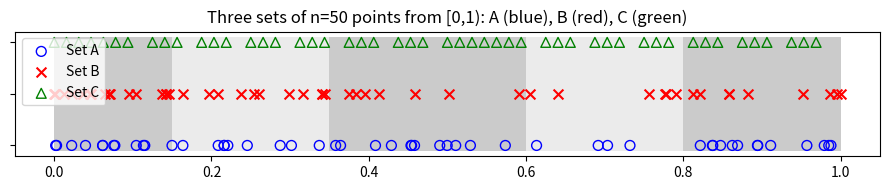
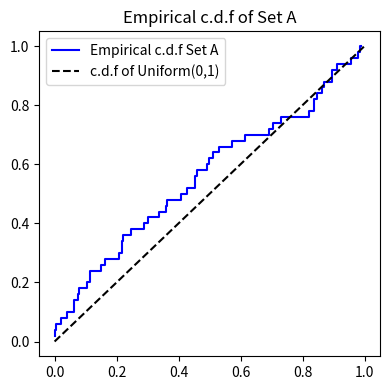
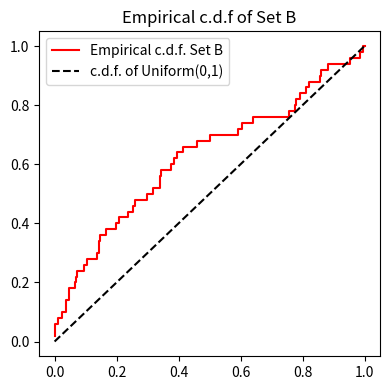
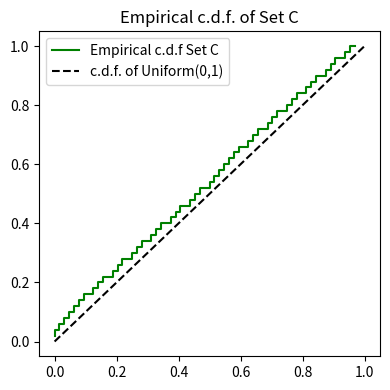
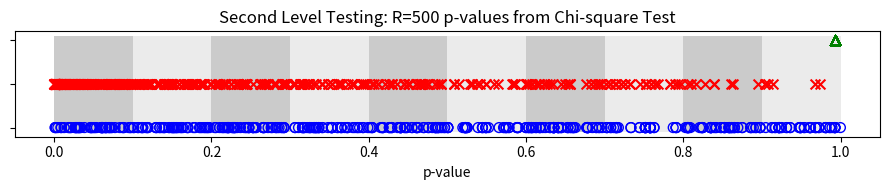
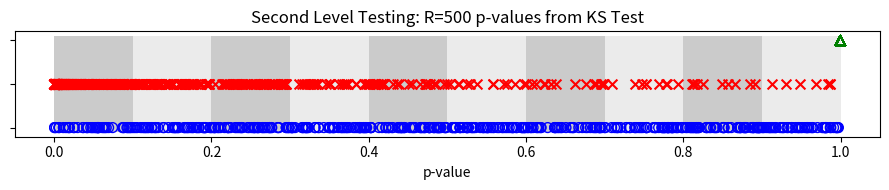

Write the Python code that produced these figures, in order.
##==##==##==##==##==##==##==##==##==##==##==##==##==##==##==##==##==##
## Code for the book:                                               ##
## "Lectures on Monte Carlo Theory"                                 ##
## Authors: Paweł Lorek and Tomasz Rolski                           ##
## Affiliation: University of Wrocław                               ##
##                                                                  ##
## Publisher: Springer, 2025                                        ##
## Springer link: link.springer.com/book/9783032011893              ##
## Series: Probability Theory and  Stochastic Modelling             ##
## ISBN:  978-3-032-01189-3                                         ##
##                                                                  ##
## File: ch2_prng_sets_A_B_C.py                                     ##
##==##==##==##==##==##==##==##==##==##==##==##==##==##==##==##==##==##




import numpy as np
import matplotlib.pyplot as plt
import matplotlib
import copy as cp
from scipy.stats import chisquare, kstest, kstwobign
from scipy.stats import qmc  # For Sobol
from tabulate import tabulate
import argparse
from numpy.random import default_rng, PCG64
import os

# ---------------------------- Helper Functions ---------------------------- #



def ParseArguments():
    parser = argparse.ArgumentParser(description="Goodness-of-fit tests")
    parser.add_argument('--n', default="50", help='Number of points (default: %(default)s)')
    parser.add_argument('--results_path', default="results", help='Path for saving results (default: %(default)s)')
    parser.add_argument('--seed', default="31415",
                        help="Seed for the PRNG. Use 'None'  for no fixed seed. (default: %(default)s)")
    args = parser.parse_args()
    return args

def ecdf(data):
    """Compute the empirical CDF."""
    n = len(data)
    sorted_data = np.sort(data)
    cdf_vals = np.arange(1, n+1) / n
    return sorted_data, cdf_vals

def compute_counts(partition, data):
    """
    Compute counts of data in each bin defined by partition.
    The first bin is (0, partition[1]) and subsequent bins are [partition[i], partition[i+1]).
    """
    counts = np.zeros(len(partition)-1, dtype=int)
    for i in range(len(counts)):
        lower = partition[i]
        upper = partition[i+1]
        if i == 0:
            counts[i] = np.sum((data > lower) & (data <= upper))
        else:
            counts[i] = np.sum((data >= lower) & (data < upper))
    return counts

def compute_KS_statistic(data, n):
    """Compute the KS statistic D_n for data against Uniform(0,1)."""
    sorted_data = np.sort(data)
    diff_plus  = np.arange(1, n+1)/n - sorted_data
    diff_minus = sorted_data - np.arange(0, n)/n
    return np.maximum(np.max(diff_plus), np.max(diff_minus))

def ks_pvalue(D, n):
    """Compute the KS p-value using the correction:
       p = 1 - K( sqrt(n)*D + 1/(6sqrt(n)) + (sqrt(n)*D - 1)/(4n) )
    """
    arg = np.sqrt(n)*D + 1/(6*np.sqrt(n)) + (np.sqrt(n)*D - 1)/(4*n)
    return 1 - kstwobign.cdf(arg)

def format_partition(partition):
    """Return a list of strings describing each partition interval."""
    intervals = []
    intervals.append(f"P1 = (0, {partition[1]:.2f})")
    for i in range(1, len(partition)-1):
        intervals.append(f"P{i+1} = [{partition[i]:.2f}, {partition[i+1]:.2f})")
    return intervals

# ---------------------------- Main Code ---------------------------- #


args = ParseArguments()
n=int(args.n)
results_path = args.results_path
os.makedirs(results_path, exist_ok=True)

# Set seed: if user provided "none" (case-insensitive), seed is set to None (unseeded); otherwise, convert input to int.
seed = None if args.seed.lower() == "none" else int(args.seed)
rng = np.random.default_rng(np.random.PCG64(seed=seed))


# Define partition: note that partition is an array with 6 values,
# so the bins are 5 intervals.
partition = np.array([0, 0.15, 0.35, 0.6, 0.8, 1])

# --- Display Partition Information ---
print("\n--- Partition Information ---")
intervals = format_partition(partition)
for inter in intervals:
    print(inter)

# Compute bin probabilities as differences of the partition
bin_probs = np.diff(partition)  # shape (5,)
print("\nBin probabilities (lengths of each interval):", np.round(bin_probs, 3))

# ------------------- Generate the three sets ------------------- #

# Set A: standard uniform random numbers

data_A = rng.random(size=n)


# Set B: transformation of set A using exponential transform and rescaling
exp_data = np.exp(data_A - 1)
min_exp = np.min(exp_data) - 1e-7
max_exp = np.max(exp_data) + 1e-7
data_B = (exp_data - min_exp) / (max_exp - min_exp)

# Set C: quasi-random numbers from Sobol generator
#sampler = qmc.Sobol(d=1, scramble=False, seed=7)
halton_sampler = qmc.Halton(d=1, scramble=False, seed=31415)
data_C = halton_sampler .random(n).flatten()

print("\nMean of set A:", np.mean(data_A))
print("Mean of set B:", np.mean(data_B))
print("Mean of set C:", np.mean(data_C))


# ------------------- Kolmogorov-Smirnov Test ------------------- #
print("\n############################")
print("## Kolmogorov-Smirnov Test   ##")
print("############################\n")
D_A = compute_KS_statistic(data_A, n)
D_B = compute_KS_statistic(data_B, n)
D_C = compute_KS_statistic(data_C, n)

pval_A_KS = ks_pvalue(D_A, n)
pval_B_KS = ks_pvalue(D_B, n)
pval_C_KS = ks_pvalue(D_C, n)



print(f"D_n^A(obs) = {D_A:.5f}   --> p-value = {pval_A_KS*100:.2f}%")
print(f"D_n^B(obs) = {D_B:.5f}   --> p-value = {pval_B_KS*100:.2f}%")
print(f"D_n^C(obs) = {D_C:.5f}   --> p-value = {pval_C_KS*100:.2f}%")

# ------------------- Chi-square Test ------------------- #
print("\n############################")
print("## Chi-square Test Details  ##")
print("##############################\n")

# Observed counts in each bin for each set
counts_A = compute_counts(partition, data_A)
counts_B = compute_counts(partition, data_B)
counts_C = compute_counts(partition, data_C)
total_C = np.sum(counts_C)
# For set C, adjust expected counts based on observed total:
expected_C = total_C * bin_probs / np.sum(bin_probs)
expected_all = n * bin_probs  # for sets A and B

# Compute chi-square contributions for each bin
chi2_A_contrib = (counts_A - expected_all)**2 / expected_all
chi2_B_contrib = (counts_B - expected_all)**2 / expected_all
chi2_C_contrib = (counts_C - expected_C)**2 / expected_C

# Build a table for display (mimicking the book's table)
table_data = []
for i in range(len(counts_A)):
    # Interval: first bin is (0, a), subsequent are [a,b)
    interval_str = f"(0, {partition[i+1]:.2f})" if i == 0 else f"[{partition[i]:.2f}, {partition[i+1]:.2f})"
    row = [
        interval_str,
        f"{expected_all[i]:.2f}",
        counts_A[i],
        f"{chi2_A_contrib[i]:.2f}",
        counts_B[i],
        f"{chi2_B_contrib[i]:.2f}",
        counts_C[i],
        f"{chi2_C_contrib[i]:.2f}"
    ]
    table_data.append(row)

headers = ["Interval", "Exp.", "O_A", "χ²_A_interv", "O_B", "χ²_B_interv", "O_C", "χ²_C_interv"]



print(tabulate(table_data, headers=headers, tablefmt="grid"))

chi2_A_total = np.sum(chi2_A_contrib)
chi2_B_total = np.sum(chi2_B_contrib)
chi2_C_total = np.sum(chi2_C_contrib)

pval_A_chi2 = chisquare(counts_A, expected_all)[1]
pval_B_chi2 = chisquare(counts_B, expected_all)[1]
pval_C_chi2 = chisquare(counts_C, expected_C)[1]

print("\nOverall Chi-square statistics:")
print(f"Set A: χ² = {chi2_A_total:.2f}   --> p-value = {pval_A_chi2*100:.2f}%")
print(f"Set B: χ² = {chi2_B_total:.2f}   --> p-value = {pval_B_chi2*100:.2f}%")
print(f"Set C: χ² = {chi2_C_total:.2f}   --> p-value = {pval_C_chi2*100:.2f}%")

# ------------------- Plots ------------------- #
# Plot the three sets with partition shading

fig, ax = plt.subplots(figsize=(9, 2))

ax.set_yticklabels([])

patches = []
# Use the intervals defined by partition
colors = ['#cbcbcb', '#ebebeb', '#cbcbcb', '#ebebeb', '#cbcbcb']
for i in range(len(partition)-1):
    rect = matplotlib.patches.Rectangle((partition[i], -0.1), partition[i+1]-partition[i], 2.2)
    patches.append(rect)
patch_collection = matplotlib.collections.PatchCollection(patches, cmap=matplotlib.colors.ListedColormap(colors))
patch_collection.set_array(np.arange(len(patches)))
ax.add_collection(patch_collection)

plt.scatter(data_A,   np.zeros(n), color='blue', marker='o',  facecolors='none', edgecolors='blue', s=50, label="Set A")
plt.scatter(data_B,   np.ones(n),  color='red',   marker='x',    s=50, label="Set B")
plt.scatter(data_C, 2*np.ones(n), color='green', marker='^', facecolors='none', edgecolors='green', s=50, label="Set C")
plt.title(f"Three sets of n={n} points from [0,1): A (blue), B (red), C (green)")
plt.legend(loc='upper left')
plt.tight_layout()
plt.savefig(os.path.join(results_path, "ch2_prng_sets_A_B_C_points_plot.pdf"), bbox_inches='tight')


# Plot ECDFs
x_A, y_A = ecdf(data_A)
x_B, y_B = ecdf(data_B)
x_C, y_C = ecdf(data_C)
x0 = np.linspace(0, 1, 200)

plt.figure(figsize=(4,4))
plt.step(x_A, y_A, label="Empirical c.d.f Set A", color='blue')
plt.plot(x0, x0, 'k--', label="c.d.f of Uniform(0,1)")
plt.title("Empirical c.d.f of Set A")
plt.legend()
plt.tight_layout()
plt.savefig(os.path.join(results_path, "ch2_prng_sets_A_B_C_empCDF_of_setA.pdf"), bbox_inches='tight')

plt.figure(figsize=(4,4))
plt.step(x_B, y_B, label="Empirical c.d.f. Set B", color='red')
plt.plot(x0, x0, 'k--', label="c.d.f. of Uniform(0,1)")
plt.title("Empirical c.d.f of Set B")
plt.legend()
plt.tight_layout()
plt.savefig(os.path.join(results_path, "ch2_prng_sets_A_B_C_empCDF_of_setB.pdf"), bbox_inches='tight')


plt.figure(figsize=(4,4))
plt.step(x_C, y_C, label="Empirical c.d.f Set C", color='green')
plt.plot(x0, x0, 'k--', label="c.d.f. of Uniform(0,1)")
plt.title("Empirical c.d.f. of Set C")
plt.legend()
plt.tight_layout()
plt.savefig(os.path.join(results_path, "ch2_prng_sets_A_B_C_empCDF_of_setC.pdf"), bbox_inches='tight')


# ------------------- Frequency of Pairs Test (m = 2) ------------------- #
print("\n############################")
print("## Frequency of Pairs Test  ##")
print("##############################\n")

# We assume n is even; here r = n//2 pairs.
L = 3  # number of intervals per side; hence k = L^2 boxes.
r = n // 2
expected_pair = r / (L*L)  # expected count per box

def frequency_pairs_counts(data, L):
    """
    Given a sequence 'data' (of even length) in [0,1),
    group the numbers into pairs and compute a frequency table for the pair (floor(L*u1), floor(L*u2)).
    Returns an array of shape (L, L) with counts.
    """
    data = np.array(data)  # ensure array
    r = len(data) // 2
    # Transform data into integer labels in {0, ..., L-1}
    labels = np.floor(L * data).astype(int)
    counts = np.zeros((L, L), dtype=int)
    for j in range(r):
        s = labels[2*j]
        t = labels[2*j+1]
        counts[s, t] += 1
    return counts

# Compute frequency pairs counts for each set
freq_A = frequency_pairs_counts(data_A, L)
freq_B = frequency_pairs_counts(data_B, L)
freq_C = frequency_pairs_counts(data_C, L)

tmp=rng.random(size=1)

# Also compute a shuffled version of set C (denoted as C')
data_C_shuffled = cp.copy(data_C)
rng.shuffle(data_C_shuffled)
freq_C_shuffled = frequency_pairs_counts(data_C_shuffled, L)

# Compute chi-square statistics for each frequency table.
def chi2_from_freq(freq, expected):
    # Flatten the frequency table.
    freq_flat = freq.flatten()
    f_exp = np.full_like(freq_flat, expected, dtype=float)
    chi2_stat, p_val = chisquare(freq_flat, f_exp)
    return chi2_stat, p_val

chi2_A_pairs, pval_A_pairs = chi2_from_freq(freq_A, expected_pair)
chi2_B_pairs, pval_B_pairs = chi2_from_freq(freq_B, expected_pair)
chi2_C_pairs, pval_C_pairs = chi2_from_freq(freq_C, expected_pair)
chi2_Cs_pairs, pval_Cs_pairs = chi2_from_freq(freq_C_shuffled, expected_pair)

# Prepare tables for display using tabulate.
def table_from_freq(freq):
    # Create table rows for each row of the grid.
    table = []
    for row in freq:
        table.append([str(x) for x in row])
    return table




print(f"Using L = {L}, r = {r} pairs, expected count per box = {expected_pair:.2f}\n")

print("Observed frequency table for Set A:")
print(tabulate(table_from_freq(freq_A), tablefmt="grid"))
print(f"Chi-square: {chi2_A_pairs:.2f}   --> p-value: {pval_A_pairs*100:.2f}%\n")

print("Observed frequency table for Set B:")
print(tabulate(table_from_freq(freq_B), tablefmt="grid"))
print(f"Chi-square: {chi2_B_pairs:.2f}   --> p-value: {pval_B_pairs*100:.2f}%\n")

print("Observed frequency table for Set C:")
print(tabulate(table_from_freq(freq_C), tablefmt="grid"))
print(f"Chi-square: {chi2_C_pairs:.2f}   --> p-value: {pval_C_pairs*100:.2f}%\n")

print("Observed frequency table for Shuffled Set C (C'):")
print(tabulate(table_from_freq(freq_C_shuffled), tablefmt="grid"))
print(f"Chi-square: {chi2_Cs_pairs:.2f}   --> p-value: {pval_Cs_pairs*100:.2f}%\n")

# ------------------- Second Level Testing ------------------- #
print("\n############################")
print("## Second Level Testing   ##")
print("############################\n")

R = 500  # number of sequences; adjust as needed

# Arrays to store p-values for each sequence (for both tests)
pvals_KS_A = np.zeros(R)
pvals_KS_B = np.zeros(R)
pvals_KS_C = np.zeros(R)
pvals_chi2_A = np.zeros(R)
pvals_chi2_B = np.zeros(R)
pvals_chi2_C = np.zeros(R)

# For each sequence i = 0,...,R-1:
for i in range(R):
    # ---------- Set A ----------
    rng_i = default_rng(PCG64(seed=i))
    A_i = rng_i.random(size=n)
    counts_A_i = compute_counts(partition, A_i)
    # For sets A and B, expected counts are n * bin_probs
    expected_A = n * bin_probs
    _, pval_chi2_A_i = chisquare(counts_A_i, expected_A)
    pvals_chi2_A[i] = pval_chi2_A_i
    pvals_KS_A[i] = kstest(A_i, cdf='uniform')[1]

    # ---------- Set B ----------
    exp_data_i = np.exp(A_i - 1)
    # Use epsilon = 1e-17 as in the text:
    min_exp_i = np.min(exp_data_i) - 1e-17
    max_exp_i = np.max(exp_data_i) + 1e-17
    B_i = (exp_data_i - min_exp_i) / (max_exp_i - min_exp_i)
    counts_B_i = compute_counts(partition, B_i)
    total_B_i = np.sum(counts_B_i)
    if total_B_i != n:
        expected_B_i = total_B_i * bin_probs / np.sum(bin_probs)
    else:
        expected_B_i = n * bin_probs
    _, pval_chi2_B_i = chisquare(counts_B_i, expected_B_i)
    pvals_chi2_B[i] = pval_chi2_B_i
    pvals_KS_B[i] = kstest(B_i, cdf='uniform')[1]

    # ---------- Set C ----------
    # Use Halton sampler with seed=i
    halton_i = qmc.Halton(d=1, scramble=False, seed=i)
    C_i = halton_i.random(n).flatten()
    counts_C_i = compute_counts(partition, C_i)
    total_C_i = np.sum(counts_C_i)
    expected_C_i = total_C_i * bin_probs / np.sum(bin_probs)
    _, pval_chi2_C_i = chisquare(counts_C_i, expected_C_i)
    pvals_chi2_C[i] = pval_chi2_C_i
    pvals_KS_C[i] = kstest(C_i, cdf='uniform')[1]

# ---------- Bin the p-values (final level) ----------
# Define final partition for p-values: 10 equal intervals in [0,1]
partition_final = np.arange(0, 1.1, 0.1)


def bin_pvalues(pvals, partition):
    """Bin the p-values according to the given partition."""
    counts = np.zeros(len(partition) - 1, dtype=int)
    for j in range(len(counts)):
        lower = partition[j]
        upper = partition[j + 1]
        if j == 0:
            counts[j] = np.sum((pvals > lower) & (pvals <= upper))
        else:
            counts[j] = np.sum((pvals >= lower) & (pvals < upper))
    return counts


bins_final_A_chi2 = bin_pvalues(pvals_chi2_A, partition_final)
bins_final_B_chi2 = bin_pvalues(pvals_chi2_B, partition_final)
bins_final_C_chi2 = bin_pvalues(pvals_chi2_C, partition_final)

bins_final_A_KS = bin_pvalues(pvals_KS_A, partition_final)
bins_final_B_KS = bin_pvalues(pvals_KS_B, partition_final)
bins_final_C_KS = bin_pvalues(pvals_KS_C, partition_final)

# Expected number per bin is R*(length of interval); here each is R*0.1
expected_final = R * np.diff(partition_final)

# Final chi-square tests on the p-value distributions:
chi2_final_A_chi2, p_final_A_chi2 = chisquare(bins_final_A_chi2, expected_final)
chi2_final_B_chi2, p_final_B_chi2 = chisquare(bins_final_B_chi2, expected_final)
chi2_final_C_chi2, p_final_C_chi2 = chisquare(bins_final_C_chi2, expected_final)

chi2_final_A_KS, p_final_A_KS = chisquare(bins_final_A_KS, expected_final)
chi2_final_B_KS, p_final_B_KS = chisquare(bins_final_B_KS, expected_final)
chi2_final_C_KS, p_final_C_KS = chisquare(bins_final_C_KS, expected_final)


# ---------- Plotting the Distribution of p-values ----------
# We'll produce two plots: one for chi-square test p-values and one for KS test p-values.
# Use a background that shows the final partition (10 intervals).

def plot_pvalues(pvals_A, pvals_B, pvals_C, test_label, filename):


    fig, ax = plt.subplots(figsize=(9, 2))
    ax.set_yticklabels([])

    # Define final partition for p-values: 10 equal intervals in [0,1]
    partition_final = np.arange(0, 1.1, 0.1)  # will be [0,0.1,0.2,...,1.0]

    # Create a background with rectangles of width 0.1 and alternating colors.
    bg_colors = ['#cbcbcb', '#ebebeb']
    for j in range(len(partition_final) - 1):
        rect = matplotlib.patches.Rectangle(
            (partition_final[j], -0.1),  # bottom-left corner
            partition_final[j + 1] - partition_final[j],  # width = 0.1
            2.2,  # height
            facecolor=bg_colors[j % 2],
            edgecolor='none'
        )
        ax.add_patch(rect)

    # Determine R from the length of pvals_A
    R = len(pvals_A)



    # Plot the p-values for each procedure at different y-levels.
    ax.scatter(pvals_A, np.zeros(R), marker='o', facecolors='none', edgecolors='blue', s=50)
    ax.scatter(pvals_B, np.ones(R), color='red', marker='x', s=50)
    ax.scatter(pvals_C, 2 * np.ones(R), color='green', marker='^', facecolors='none', edgecolors='green', s=50)

    ax.set_xlabel("p-value")
    ax.set_title(f"Second Level Testing: {test_label}")
    #ax.legend()

    plt.tight_layout()
    plt.savefig(filename, bbox_inches='tight')


# ------------------- Display p-value Frequency Tables ------------------- #
# Define header for 10 bins: P1, P2, ..., P10
headers = ["", "P1", "P2", "P3", "P4", "P5", "P6", "P7", "P8", "P9", "P10"]

# Build table for chi-square test p-values
table_chi2 = [
    ["A"] + list(bins_final_A_chi2),
    ["B"] + list(bins_final_B_chi2),
    ["C"] + list(bins_final_C_chi2)
]
print("\nFrequency table for chi-square test p-values:")
print(tabulate(table_chi2, headers=headers, tablefmt="grid"))

# Build table for KS test p-values
table_KS = [
    ["A"] + list(bins_final_A_KS),
    ["B"] + list(bins_final_B_KS),
    ["C"] + list(bins_final_C_KS)
]
print("\nFrequency table for KS test p-values:")
print(tabulate(table_KS, headers=headers, tablefmt="grid"))

# ---------- Print Final Results ----------
print("\n--- Second Level Testing: Final p-values (Chi-square Test on p-values) ---")
print(f"Set A: chi²_final = {chi2_final_A_chi2:.4f}, p_final = {p_final_A_chi2:.4f}")
print(f"Set B: chi²_final = {chi2_final_B_chi2:.4f}, p_final = {p_final_B_chi2:.4e}")
print(f"Set C: chi²_final = {chi2_final_C_chi2:.4f}, p_final = {p_final_C_chi2:.4e}")

print("\n--- Second Level Testing: Final p-values (KS Test on p-values) ---")
print(f"Set A: chi²_final = {chi2_final_A_KS:.4f}, p_final = {p_final_A_KS:.4f}")
print(f"Set B: chi²_final = {chi2_final_B_KS:.4f}, p_final = {p_final_B_KS:.4e}")
print(f"Set C: chi²_final = {chi2_final_C_KS:.4f}, p_final = {p_final_C_KS:.4e}")



# ------------------- Final Comparison Table ------------------- #
# Prepare data for final comparison table.

# Format the final chi-square statistics and p-values as strings.
# Adjust the formatting as needed.
row1 = ["χ² Test", "χ²_final(obs)", f"{chi2_final_A_chi2:.3f}", f"{chi2_final_B_chi2:.3f}", f"{chi2_final_C_chi2:.3f}"]
row2 = ["", "p_final", f"{p_final_A_chi2:.3g}", f"{p_final_B_chi2:.3g}", f"{p_final_C_chi2:.3g}"]
row3 = ["KS Test", "χ²_final(obs)", f"{chi2_final_A_KS:.3f}", f"{chi2_final_B_KS:.3f}", f"{chi2_final_C_KS:.3f}"]
row4 = ["", "p_final", f"{p_final_A_KS:.3g}", f"{p_final_B_KS:.3g}", f"{p_final_C_KS:.3g}"]

# Combine rows into a table.
table_final = [row1, row2, row3, row4]

# Create headers for the table: first column is empty, then A, B, C.
headers_final = ["", "", "A", "B", "C"]

print("\n--- Final Comparison Table ---")
print(tabulate(table_final, headers=headers_final, tablefmt="grid"))


plot_pvalues(pvals_chi2_A, pvals_chi2_B, pvals_chi2_C,
             "R=500 p-values from Chi-square Test", os.path.join(results_path,"ch2_prng_sets_A_B_C_second_level_chi2_pvalues.pdf"))
plot_pvalues(pvals_KS_A, pvals_KS_B, pvals_KS_C,
             "R=500 p-values from KS Test", os.path.join(results_path,"ch2_prng_sets_A_B_C_second_level_KS_pvalues.pdf"))


plt.show()
